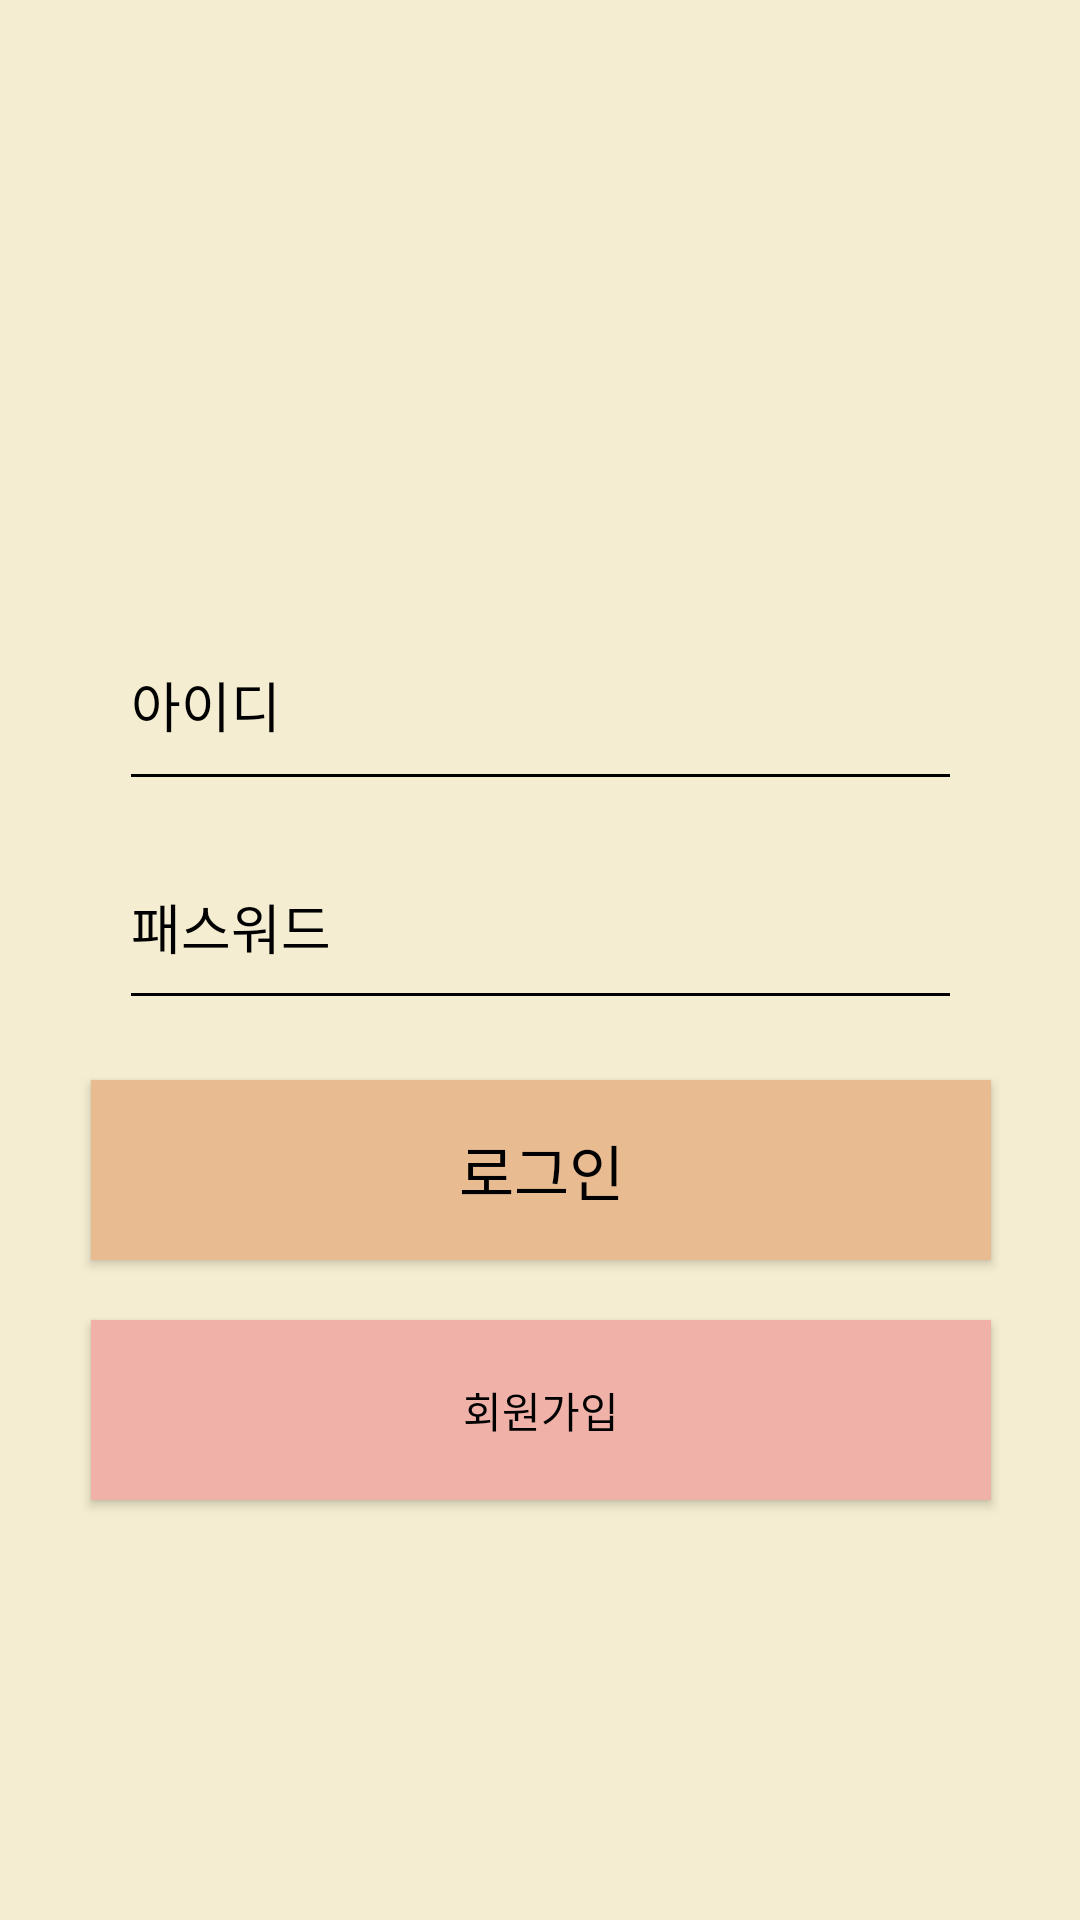

Layout XML and referenced resources for this Android screen:
<!-- AndroidManifest.xml: application theme Theme.Design.NoActionBar -->
<!-- res/layout/activity_main.xml -->
<?xml version="1.0" encoding="utf-8"?>
<androidx.constraintlayout.widget.ConstraintLayout
    xmlns:android="http://schemas.android.com/apk/res/android"
    xmlns:app="http://schemas.android.com/apk/res-auto"
    xmlns:tools="http://schemas.android.com/tools"
    android:layout_width="match_parent"
    android:layout_height="match_parent"
    android:background="#F4EDD1"
    tools:context=".MainActivity">

    <EditText
        android:id="@+id/ID"
        android:layout_width="281dp"
        android:layout_height="67dp"
        android:layout_marginStart="8dp"
        android:layout_marginTop="200dp"
        android:layout_marginEnd="8dp"
        android:backgroundTint="@color/black"
        android:ems="10"
        android:hint="아이디"
        android:inputType="textPersonName"
        android:textColor="@color/black"
        android:textColorHint="@color/black"
        app:layout_constraintEnd_toEndOf="parent"
        app:layout_constraintStart_toStartOf="parent"
        app:layout_constraintTop_toTopOf="parent" />

    <EditText
        android:id="@+id/pass_ward"
        android:layout_width="281dp"
        android:layout_height="65dp"
        android:layout_marginStart="8dp"
        android:layout_marginTop="8dp"
        android:layout_marginEnd="8dp"
        android:backgroundTint="@color/black"
        android:ems="10"
        android:hint="패스워드"
        android:inputType="textPassword"
        android:textColor="@color/black"
        android:textColorHint="@color/black"
        app:layout_constraintEnd_toEndOf="parent"
        app:layout_constraintStart_toStartOf="parent"
        app:layout_constraintTop_toBottomOf="@+id/ID" />


    <Button
        android:id="@+id/Login"
        android:layout_width="300dp"
        android:layout_height="60dp"
        android:layout_marginTop="20dp"
        android:background="#E8BB90"
        android:text="로그인"
        android:textColor="@color/black"
        android:textColorHint="#EEEEEE"
        android:textSize="20sp"
        app:layout_constraintEnd_toEndOf="@+id/pass_ward"
        app:layout_constraintHorizontal_bias="0.506"
        app:layout_constraintStart_toStartOf="@+id/pass_ward"
        app:layout_constraintTop_toBottomOf="@+id/pass_ward" />

    <Button
        android:id="@+id/btn_register"
        android:layout_width="300dp"
        android:layout_height="60dp"
        android:layout_marginTop="20dp"
        android:background="#F0B2A8"
        android:text="회원가입"
        android:textColor="@color/black"
        app:layout_constraintEnd_toEndOf="@+id/Login"
        app:layout_constraintHorizontal_bias="0.0"
        app:layout_constraintStart_toStartOf="@+id/Login"
        app:layout_constraintTop_toBottomOf="@+id/Login" />

</androidx.constraintlayout.widget.ConstraintLayout>
<!-- resources referenced by this layout -->
<resources>

  <!-- not gathered from this repository: default colours our renderer supplied (Android Studio template values) -->
  <color name="black">#FF000000</color>
</resources>
